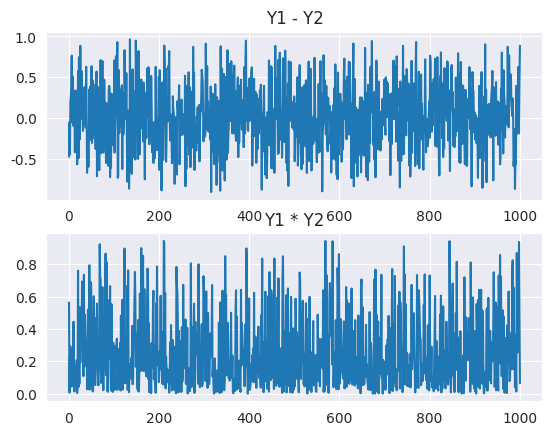

The script that saved this image:
""" [redacted] """

from scipy import stats
import seaborn as sns
from matplotlib import pyplot
import numpy as np

__author__ = '[email redacted] (Sajad Azami)'

sns.set_style("darkgrid")


def get_uniform():
    return np.random.uniform(0, 1)


def simulate():
    # X = Y1 - Y2
    X = []
    for i in range(0, 1000):
        Y1 = get_uniform()
        Y2 = get_uniform()
        X.append(Y1 - Y2)

    pyplot.subplot(211)
    pyplot.title('Y1 - Y2')
    n = np.linspace(1, 1000, 1000)
    pyplot.plot(n, X)

    # X = Y1Y2
    X = []
    for i in range(0, 1000):
        Y1 = get_uniform()
        Y2 = get_uniform()
        X.append(Y1 * Y2)

    pyplot.subplot(212)
    pyplot.title('Y1 * Y2')
    n = np.linspace(1, 1000, 1000)
    pyplot.plot(n, X)
    pyplot.show()


def main():
    simulate()


if __name__ == '__main__':
    main()
